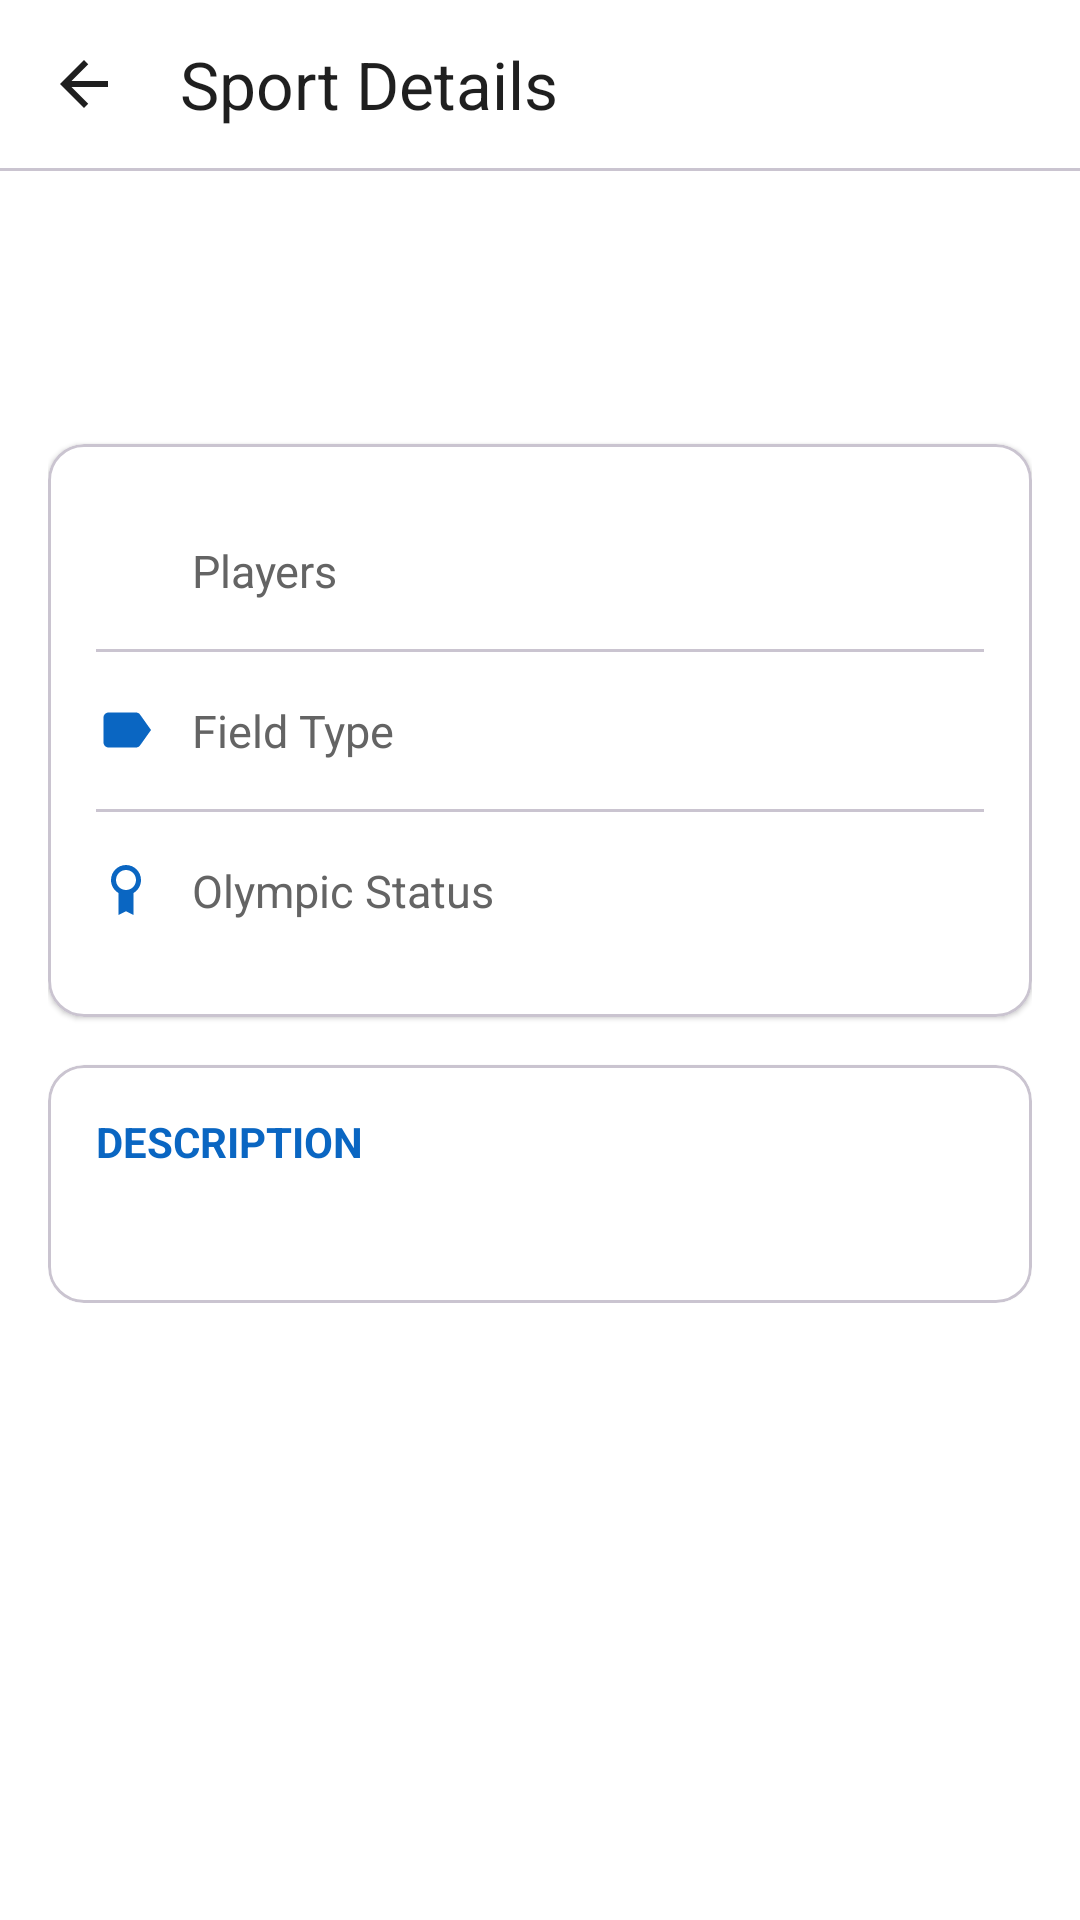

Produce the Android XML layout that renders to this screen, including the resource entries it uses.
<!-- AndroidManifest.xml: application theme Theme.S8189084Assignment2 -->
<!-- res/layout/fragment_details.xml -->
<?xml version="1.0" encoding="utf-8"?>
<androidx.constraintlayout.widget.ConstraintLayout xmlns:android="http://schemas.android.com/apk/res/android"
    xmlns:app="http://schemas.android.com/apk/res-auto"
    xmlns:tools="http://schemas.android.com/tools"
    android:layout_width="match_parent"
    android:layout_height="match_parent"
    android:background="@color/white">

    <com.google.android.material.appbar.MaterialToolbar
        android:id="@+id/detailsToolbar"
        android:layout_width="match_parent"
        android:layout_height="56dp"
        android:background="@color/white"
        app:layout_constraintEnd_toEndOf="parent"
        app:layout_constraintStart_toStartOf="parent"
        app:layout_constraintTop_toTopOf="parent"
        app:navigationIcon="@drawable/ic_arrow_back"
        app:navigationIconTint="@color/text_primary"
        app:title="@string/details_toolbar_title"
        app:titleTextColor="@color/text_primary" />

    
    <View
        android:id="@+id/toolbarDivider"
        android:layout_width="0dp"
        android:layout_height="1dp"
        android:background="@color/divider"
        app:layout_constraintEnd_toEndOf="parent"
        app:layout_constraintStart_toStartOf="parent"
        app:layout_constraintTop_toBottomOf="@id/detailsToolbar" />

    <ScrollView
        android:layout_width="match_parent"
        android:layout_height="0dp"
        app:layout_constraintBottom_toBottomOf="parent"
        app:layout_constraintEnd_toEndOf="parent"
        app:layout_constraintStart_toStartOf="parent"
        app:layout_constraintTop_toBottomOf="@id/toolbarDivider">

        <LinearLayout
            android:layout_width="match_parent"
            android:layout_height="wrap_content"
            android:orientation="vertical"
            android:padding="16dp">

            <TextView
                android:id="@+id/sportNameText"
                android:layout_width="match_parent"
                android:layout_height="wrap_content"
                android:paddingVertical="8dp"
                android:textColor="@color/text_primary"
                android:textSize="32sp"
                android:textStyle="bold"
                tools:text="Football" />

            <com.google.android.material.card.MaterialCardView
                android:id="@+id/attributesCard"
                android:layout_width="match_parent"
                android:layout_height="wrap_content"
                android:layout_marginTop="16dp"
                app:cardBackgroundColor="@color/white"
                app:cardCornerRadius="12dp"
                app:cardElevation="1dp"
                app:contentPadding="16dp">

                <LinearLayout
                    android:layout_width="match_parent"
                    android:layout_height="wrap_content"
                    android:orientation="vertical">

                    
                    <LinearLayout
                        android:layout_width="match_parent"
                        android:layout_height="wrap_content"
                        android:gravity="center_vertical"
                        android:orientation="horizontal"
                        android:paddingVertical="16dp">

                        <ImageView
                            android:layout_width="20dp"
                            android:layout_height="20dp"
                            android:contentDescription="@null"
                            android:src="@drawable/ic_person"
                            app:tint="@color/primary_blue" />

                        <TextView
                            android:layout_width="0dp"
                            android:layout_height="wrap_content"
                            android:layout_marginStart="12dp"
                            android:layout_weight="1"
                            android:text="@string/details_players_label"
                            android:textColor="@color/text_secondary"
                            android:textSize="15sp" />

                        <TextView
                            android:id="@+id/playerCountValueText"
                            android:layout_width="wrap_content"
                            android:layout_height="wrap_content"
                            android:textColor="@color/text_primary"
                            android:textSize="15sp"
                            android:textStyle="bold"
                            tools:text="11" />

                    </LinearLayout>

                    <View
                        android:layout_width="match_parent"
                        android:layout_height="1dp"
                        android:background="@color/divider" />

                    
                    <LinearLayout
                        android:layout_width="match_parent"
                        android:layout_height="wrap_content"
                        android:gravity="center_vertical"
                        android:orientation="horizontal"
                        android:paddingVertical="16dp">

                        <ImageView
                            android:layout_width="20dp"
                            android:layout_height="20dp"
                            android:contentDescription="@null"
                            android:src="@drawable/ic_tag"
                            app:tint="@color/primary_blue" />

                        <TextView
                            android:layout_width="0dp"
                            android:layout_height="wrap_content"
                            android:layout_marginStart="12dp"
                            android:layout_weight="1"
                            android:text="@string/details_field_type_label"
                            android:textColor="@color/text_secondary"
                            android:textSize="15sp" />

                        <TextView
                            android:id="@+id/fieldTypeValueText"
                            android:layout_width="wrap_content"
                            android:layout_height="wrap_content"
                            android:textColor="@color/text_primary"
                            android:textSize="15sp"
                            android:textStyle="bold"
                            tools:text="Grass" />

                    </LinearLayout>

                    <View
                        android:layout_width="match_parent"
                        android:layout_height="1dp"
                        android:background="@color/divider" />

                    
                    <LinearLayout
                        android:layout_width="match_parent"
                        android:layout_height="wrap_content"
                        android:gravity="center_vertical"
                        android:orientation="horizontal"
                        android:paddingVertical="16dp">

                        <ImageView
                            android:layout_width="20dp"
                            android:layout_height="20dp"
                            android:contentDescription="@null"
                            android:src="@drawable/ic_award"
                            app:tint="@color/primary_blue" />

                        <TextView
                            android:layout_width="0dp"
                            android:layout_height="wrap_content"
                            android:layout_marginStart="12dp"
                            android:layout_weight="1"
                            android:text="@string/details_olympic_status_label"
                            android:textColor="@color/text_secondary"
                            android:textSize="15sp" />

                        <LinearLayout
                            android:layout_width="wrap_content"
                            android:layout_height="wrap_content"
                            android:gravity="center_vertical"
                            android:orientation="horizontal">

                            <View
                                android:id="@+id/olympicDot"
                                android:layout_width="8dp"
                                android:layout_height="8dp"
                                android:background="@drawable/shape_dot_blue" />

                            <TextView
                                android:id="@+id/olympicStatusValueText"
                                android:layout_width="wrap_content"
                                android:layout_height="wrap_content"
                                android:layout_marginStart="8dp"
                                android:textColor="@color/text_primary"
                                android:textSize="15sp"
                                android:textStyle="bold"
                                tools:text="Yes" />

                        </LinearLayout>

                    </LinearLayout>

                </LinearLayout>

            </com.google.android.material.card.MaterialCardView>

            <com.google.android.material.card.MaterialCardView
                android:id="@+id/descriptionCard"
                android:layout_width="match_parent"
                android:layout_height="wrap_content"
                android:layout_marginTop="16dp"
                app:cardBackgroundColor="@color/white"
                app:cardCornerRadius="12dp"
                app:cardElevation="1dp"
                app:contentPadding="16dp">

                <LinearLayout
                    android:layout_width="match_parent"
                    android:layout_height="wrap_content"
                    android:orientation="vertical">

                    <TextView
                        android:layout_width="wrap_content"
                        android:layout_height="wrap_content"
                        android:text="@string/details_description_label"
                        android:textColor="@color/primary_blue"
                        android:textSize="14sp"
                        android:textStyle="bold" />

                    <TextView
                        android:id="@+id/descriptionValueText"
                        android:layout_width="match_parent"
                        android:layout_height="wrap_content"
                        android:layout_marginTop="8dp"
                        android:lineSpacingMultiplier="1.5"
                        android:textColor="@color/text_secondary"
                        android:textSize="15sp"
                        tools:text="A team sport played between two teams of 11 players each, involving kicking a ball into the opponent's goal." />

                </LinearLayout>

            </com.google.android.material.card.MaterialCardView>

        </LinearLayout>

    </ScrollView>

</androidx.constraintlayout.widget.ConstraintLayout>
<!-- resources referenced by this layout -->
<resources>
  <color name="divider">#CAC4D0</color>
  <color name="primary_blue">#0A66C2</color>
  <color name="text_primary">#1F1F1F</color>
  <color name="text_secondary">#646464</color>
  <color name="white">#FFFFFFFF</color>
  <!-- drawable ic_arrow_back (drawable) -->
  <?xml version="1.0" encoding="utf-8"?>
  <vector xmlns:android="http://schemas.android.com/apk/res/android"
      android:width="24dp"
      android:height="24dp"
      android:viewportWidth="24"
      android:viewportHeight="24">
      <path
          android:fillColor="#FF000000"
          android:pathData="M20,11L7.83,11l5.59,-5.59L12,4l-8,8l8,8l1.41,-1.41L7.83,13L20,13z" />
  </vector>
  <!-- drawable ic_award (drawable) -->
  <?xml version="1.0" encoding="utf-8"?>
  <vector xmlns:android="http://schemas.android.com/apk/res/android"
      android:width="24dp"
      android:height="24dp"
      android:viewportWidth="24"
      android:viewportHeight="24">
      <path
          android:fillColor="#FF000000"
          android:pathData="M12,2c-3.31,0 -6,2.69 -6,6c0,2.22 1.21,4.15 3,5.19L9,22l3,-1.5L15,22l0,-8.81c1.79,-1.04 3,-2.97 3,-5.19c0,-3.31 -2.69,-6 -6,-6zM12,4c2.21,0 4,1.79 4,4s-1.79,4 -4,4 -4,-1.79 -4,-4 1.79,-4 4,-4z" />
  </vector>
  <!-- drawable ic_tag (drawable) -->
  <?xml version="1.0" encoding="utf-8"?>
  <vector xmlns:android="http://schemas.android.com/apk/res/android"
      android:width="24dp"
      android:height="24dp"
      android:viewportWidth="24"
      android:viewportHeight="24">
      <path
          android:fillColor="#FF000000"
          android:pathData="M17.63,5.84C17.27,5.33 16.67,5 16,5L5,5.01C3.9,5.01 3,5.9 3,7v10c0,1.1 0.9,1.99 2,1.99L16,19c0.67,0 1.27,-0.33 1.63,-0.84L22,12L17.63,5.84z" />
  </vector>
  <string name="details_description_label">DESCRIPTION</string>
  <string name="details_field_type_label">Field Type</string>
  <string name="details_olympic_status_label">Olympic Status</string>
  <string name="details_players_label">Players</string>
  <string name="details_toolbar_title">Sport Details</string>
  <style name="Theme.S8189084Assignment2" parent="Base.Theme.S8189084Assignment2" />
  <style name="Base.Theme.S8189084Assignment2" parent="Theme.Material3.DayNight.NoActionBar">
          
          <item name="colorPrimary">@color/primary_blue</item>
          
          <item name="colorOnSurface">@color/text_primary</item>
      </style>
</resources>
